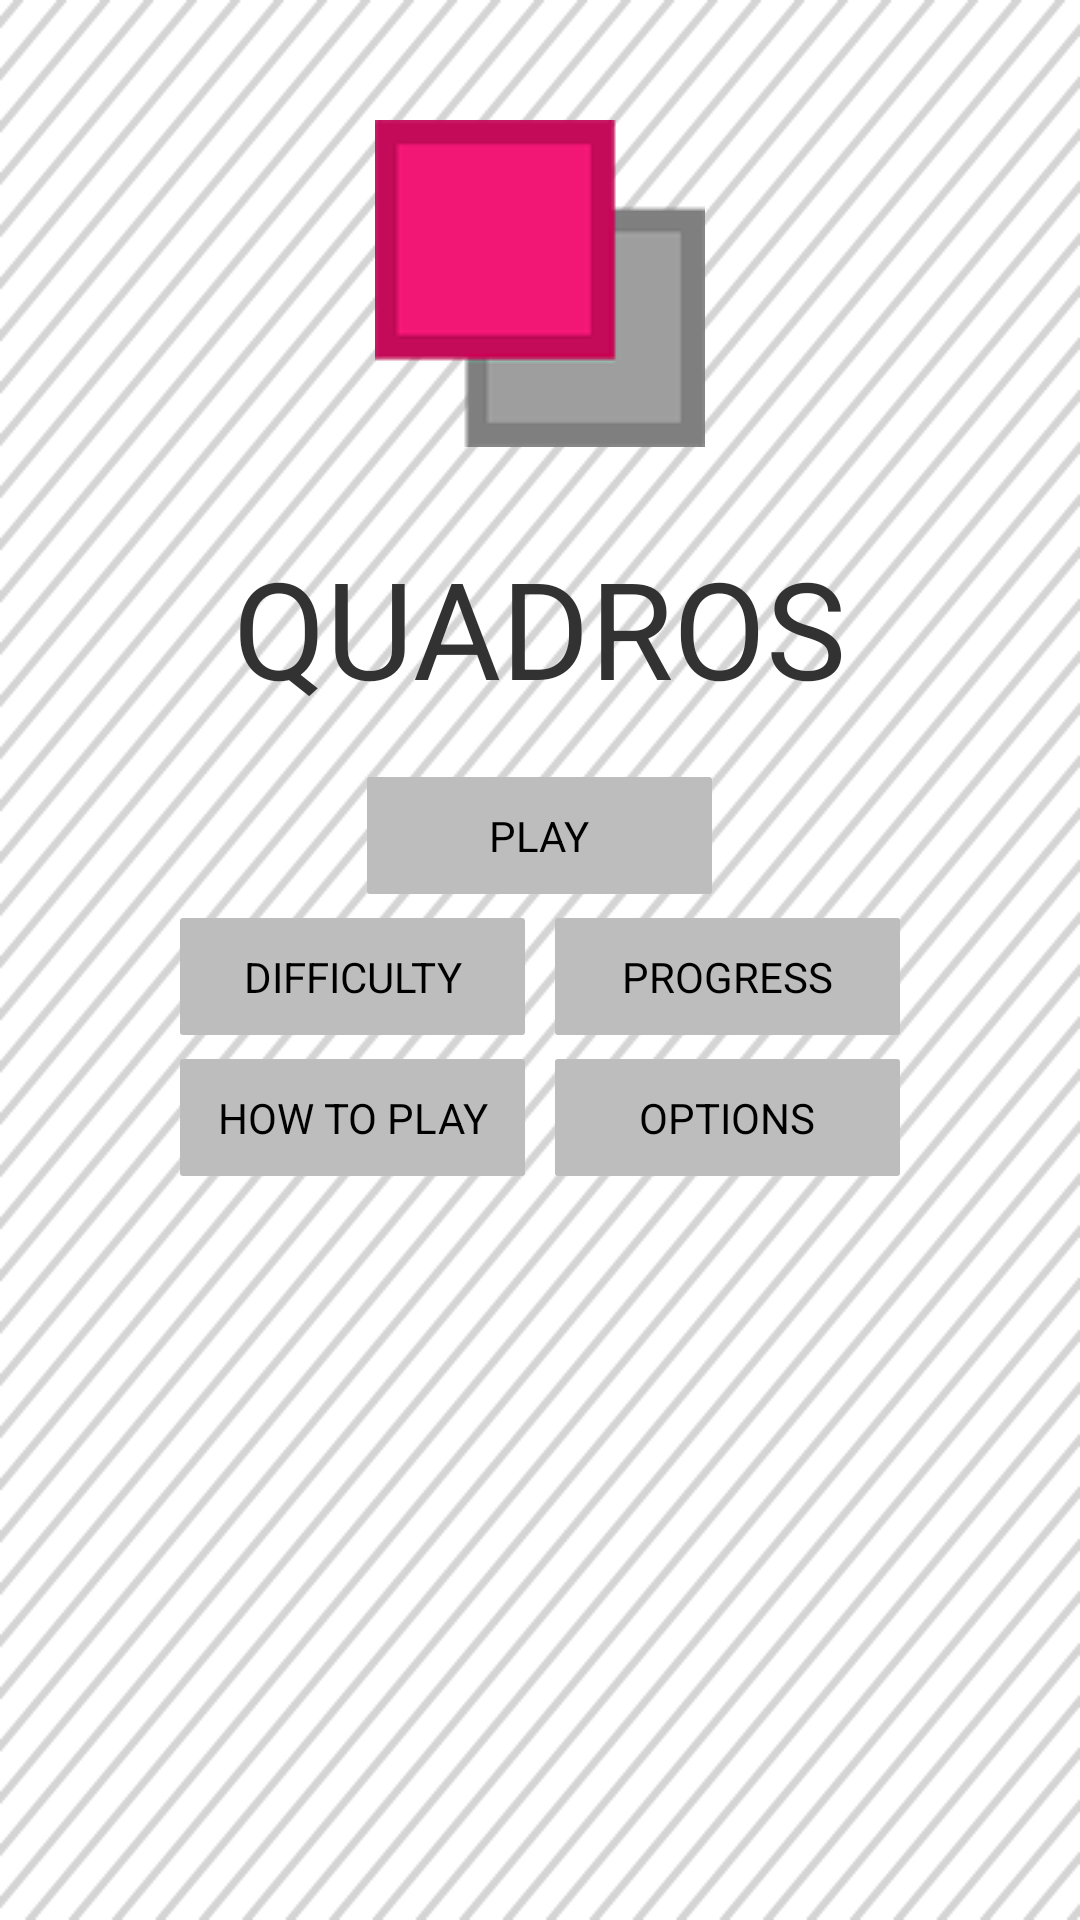

Produce the Android XML layout that renders to this screen, including the resource entries it uses.
<!-- AndroidManifest.xml: application theme android:Theme.Light.NoTitleBar -->
<!-- res/layout/menu_view.xml -->
<RelativeLayout xmlns:android="http://schemas.android.com/apk/res/android"
    xmlns:tools="http://schemas.android.com/tools"
    android:layout_width="match_parent"
    android:layout_height="match_parent"
    android:background="@drawable/graystripes">
    
    <ImageView
        android:src="@drawable/quadros_small"
        android:id="@+id/title_icon"
        android:layout_width="wrap_content"
        android:layout_height="wrap_content"
        android:layout_alignParentTop="true"
        android:layout_centerHorizontal="true"
        android:layout_marginTop="40dp"
        android:gravity="center" />
       
    <TextView
        android:id="@+id/menu_view_textViewId"
        android:layout_width="wrap_content"
        android:layout_height="wrap_content"
        android:layout_centerHorizontal="true"
        android:layout_below="@+id/title_icon"
        android:layout_marginTop="30dp"
        android:text="@string/menu_view_title"
        android:textSize="45dip" />
    
    <Button
		android:id="@+id/playAction_button"
		android:layout_marginTop="20dp"
		android:layout_marginBottom="8dp"
		android:layout_width="115dp"
		android:layout_height="wrap_content"
		android:layout_centerHorizontal="true"
		android:layout_below="@+id/menu_view_textViewId"
		android:onClick="playAction"
		android:text="PLAY"
		android:textSize="14dp"
		android:background="@drawable/styled_button" />
    
    <TableLayout
        android:id="@+id/menuButtonGrid"
        android:layout_width="240dp"
        android:layout_height="wrap_content"
        android:layout_below="@+id/playAction_button"
        android:layout_centerInParent="true">
        <TableRow >
	        	<Button
		        android:id="@+id/difficultyAction_button"
		        android:onClick="modesAction"
		        android:layout_width="115dp"
        		android:layout_height="match_parent"
		        android:text="DIFFICULTY"
		        android:textSize="14dip"
		        android:background="@drawable/styled_button"/>
	        	
	        	<Button
		        android:id="@+id/progressAction_button"
		        android:layout_width="115dp"
		        android:layout_height="wrap_content"
		        android:onClick="progressAction"
		        android:text="PROGRESS"
		        android:textSize="14dp"
		        android:layout_marginLeft="10dp"
		        android:background="@drawable/styled_button" />
        </TableRow>
        
        <TableRow >
            	<Button
		        android:id="@+id/howToAction_button"
		        android:layout_width="115dp"
		        android:layout_height="wrap_content"
		        android:onClick="howtoAction"
		        android:text="HOW TO PLAY"
		        android:textSize="14dp" 
		        android:layout_marginTop="8dp"
		        android:background="@drawable/styled_button"/>
            	
            	<Button
		        android:id="@+id/optionsAction_button"
		        android:layout_width="115dp"
		        android:layout_height="wrap_content"
		        android:onClick="optionsAction"
		        android:text="OPTIONS"
		        android:textSize="14dp"
		        android:layout_marginTop="8dp"
		        android:layout_marginLeft="10dp"
		        android:background="@drawable/styled_button" />
        </TableRow>
    </TableLayout>
    
</RelativeLayout>
<!-- resources referenced by this layout -->
<resources>
  <!-- drawable graystripes: png bitmap (drawable, 12554 bytes) -->
  <!-- drawable quadros_small: png bitmap (drawable, 4588 bytes) -->
  <!-- drawable styled_button (drawable) -->
  <selector xmlns:android="http://schemas.android.com/apk/res/android">
  	<item>
  	  <shape xmlns:android="http://schemas.android.com/apk/res/android"
      android:shape="rectangle">
  	    <solid
  	        android:color="#BDBDBD" />
  	    <corners
  	        android:radius="1dp" />
  	    <padding
  	        android:left="10dp"
  	        android:top="10dp"
  	        android:right="10dp"
  	        android:bottom="10dp" />
  	  </shape>
  	</item>
  </selector>
  <string name="menu_view_title">QUADROS</string>
</resources>
